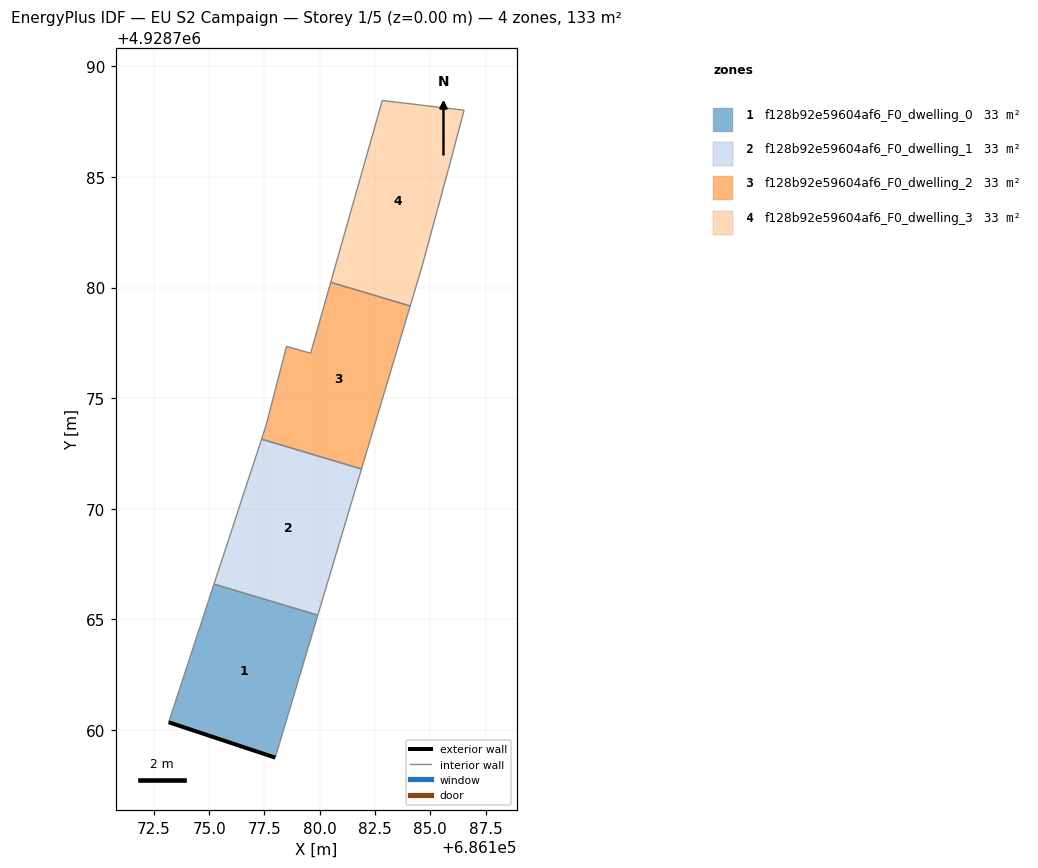
=== STOREY PLAN SPEC (per zone: floor XY polygon, exterior-wall plan segments, windows/doors) ===
zone 1: f128b92e59604af6_F0_dwelling_0  (33.2 m²)
  floor: (686177.99, 4928758.74) (686179.92, 4928765.18) (686175.22, 4928766.59) (686173.17, 4928760.34)
  exterior wall: (686177.99, 4928758.74) – (686173.17, 4928760.34)  [5.1 m]
  interior walls: 3
zone 2: f128b92e59604af6_F0_dwelling_1  (33.2 m²)
  floor: (686179.92, 4928765.18) (686181.89, 4928771.79) (686177.37, 4928773.14) (686175.22, 4928766.59)
  interior walls: 4
zone 3: f128b92e59604af6_F0_dwelling_2  (33.2 m²)
  floor: (686181.89, 4928771.79) (686184.09, 4928779.17) (686180.50, 4928780.24) (686179.59, 4928777.03) (686178.50, 4928777.34) (686177.57, 4928773.75) (686177.37, 4928773.14)
  interior walls: 7
zone 4: f128b92e59604af6_F0_dwelling_3  (33.2 m²)
  floor: (686184.09, 4928779.17) (686184.65, 4928781.03) (686185.83, 4928785.38) (686186.53, 4928788.02) (686182.83, 4928788.46) (686180.50, 4928780.24)
  interior walls: 6

=== DERIVED (storey summary) ===
Building: EU S2 Campaign
Storey: 1 of 5  (floor level z = 0.00 m)
Storey gross floor area: 132.7 m²
Zones on this storey: 4
  - f128b92e59604af6_F0_dwelling_0: floor 33.2 m²; exterior wall 5.1 m (15.2 m²); WWR 0.0%
  - f128b92e59604af6_F0_dwelling_1: floor 33.2 m²
  - f128b92e59604af6_F0_dwelling_2: floor 33.2 m²
  - f128b92e59604af6_F0_dwelling_3: floor 33.2 m²
Zone adjacency (shared interzone walls):
  - f128b92e59604af6_F0_dwelling_0 ↔ f128b92e59604af6_F0_dwelling_1
  - f128b92e59604af6_F0_dwelling_1 ↔ f128b92e59604af6_F0_dwelling_2
  - f128b92e59604af6_F0_dwelling_2 ↔ f128b92e59604af6_F0_dwelling_3